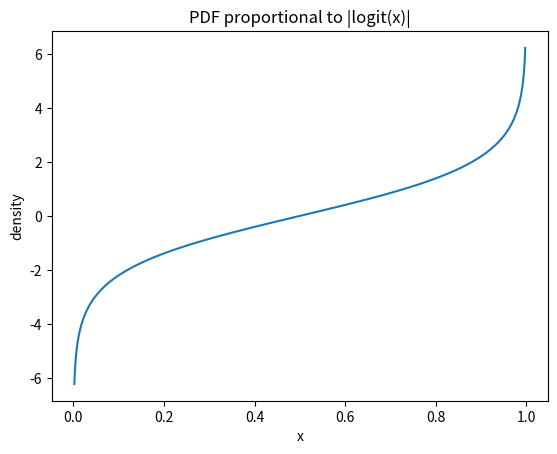

Write the Python code that produced this figure.
import numpy as np
import matplotlib.pyplot as plt
# vibe code slop
x = np.linspace(0.002,0.998,1000)
logit = np.log(x/(1-x))

f = logit
# f = f/np.trapezoid(f,x)

plt.plot(x,f)
plt.title("PDF proportional to |logit(x)|")
plt.xlabel("x")
plt.ylabel("density")
plt.show()

# try to derive the logit based PDF
